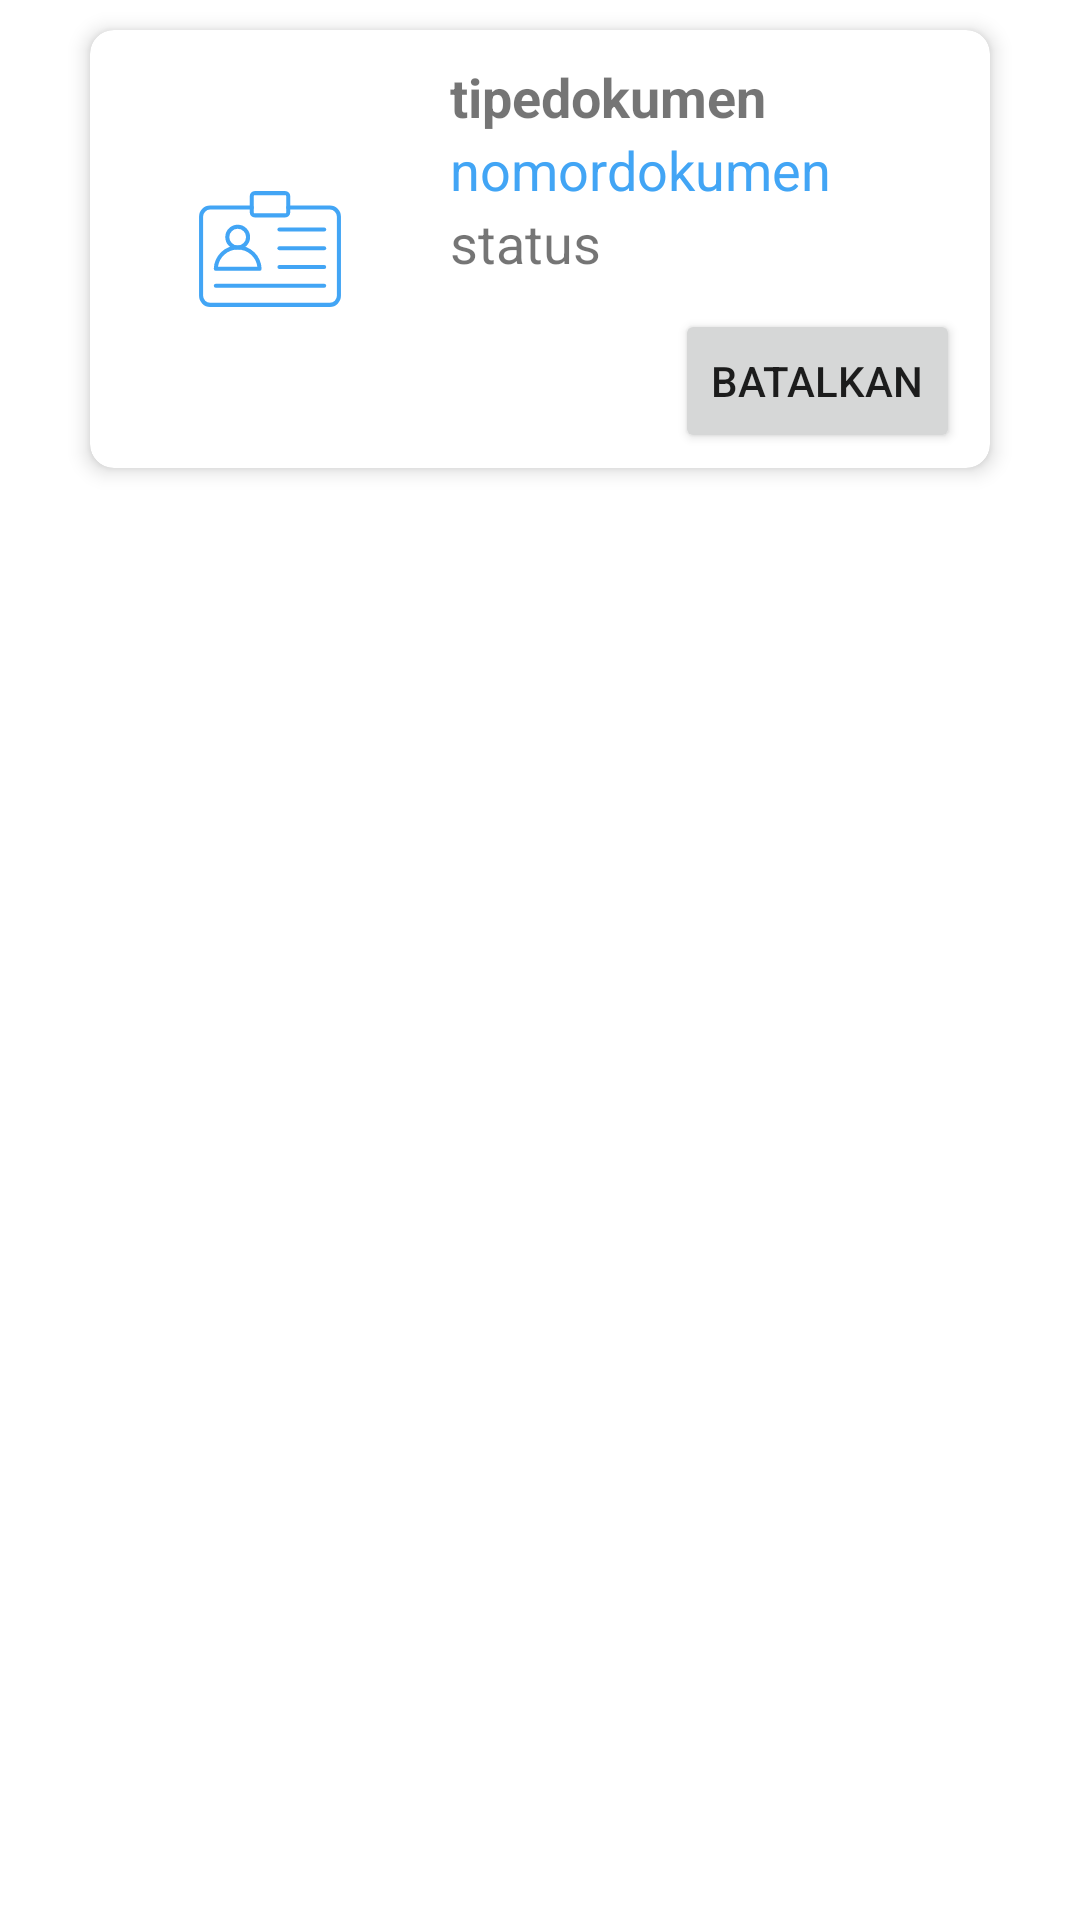

Reconstruct the res/layout file that produces this screen, plus the resources it refers to.
<!-- AndroidManifest.xml: application theme Theme.ERegist -->
<!-- res/layout/fragment_document_item.xml -->
<?xml version="1.0" encoding="utf-8"?>
<FrameLayout xmlns:android="http://schemas.android.com/apk/res/android"
    xmlns:app="http://schemas.android.com/apk/res-auto"
    android:layout_width="match_parent"
    android:layout_height="wrap_content">

    <androidx.cardview.widget.CardView
        android:layout_width="match_parent"
        android:layout_height="wrap_content"
        android:layout_marginVertical="10dp"
        android:layout_marginLeft="30dp"
        android:layout_marginRight="30dp"
        app:cardCornerRadius="8dp"
        app:cardElevation="4dp">

        <androidx.constraintlayout.widget.ConstraintLayout
            android:id="@+id/viewConstraintDocument"
            android:layout_width="match_parent"
            android:layout_height="match_parent">

            <ImageView
                android:id="@+id/ivType"
                android:layout_width="100dp"
                android:layout_height="50dp"
                android:layout_marginStart="10dp"
                android:contentDescription="@string/dashboard_buat_ktp"
                android:src="@drawable/ic_id_card"
                app:layout_constraintBottom_toBottomOf="parent"
                app:layout_constraintStart_toStartOf="parent"
                app:layout_constraintTop_toTopOf="parent" />

            <LinearLayout
                android:id="@+id/linearLayout2"
                android:layout_width="wrap_content"
                android:layout_height="wrap_content"
                android:layout_marginVertical="10dp"
                android:layout_marginStart="10dp"
                android:orientation="vertical"
                app:layout_constraintStart_toEndOf="@+id/ivType"
                app:layout_constraintTop_toTopOf="parent">

                <TextView
                    android:id="@+id/tvTipeDokumen"
                    android:layout_width="wrap_content"
                    android:layout_height="wrap_content"
                    android:text="tipedokumen"
                    android:textSize="18sp"
                    android:textStyle="bold" />

                <TextView
                    android:id="@+id/tvNomorDokumen"
                    android:layout_width="wrap_content"
                    android:layout_height="wrap_content"
                    android:text="nomordokumen"
                    android:textColor="@color/md_blue_400"
                    android:textSize="18sp" />

                <TextView
                    android:id="@+id/tvStatusDokumen"
                    android:layout_width="wrap_content"
                    android:layout_height="wrap_content"
                    android:text="status"
                    android:textSize="18sp" />
            </LinearLayout>

            <Button
                android:id="@+id/btnDocumentDelete"
                android:layout_width="wrap_content"
                android:layout_height="wrap_content"
                android:layout_marginTop="10dp"
                android:layout_marginBottom="5dp"
                android:layout_marginEnd="10dp"
                android:text="Batalkan"
                app:layout_constraintEnd_toEndOf="parent"
                app:layout_constraintTop_toBottomOf="@+id/linearLayout2"
                app:layout_constraintBottom_toBottomOf="parent" />

        </androidx.constraintlayout.widget.ConstraintLayout>
    </androidx.cardview.widget.CardView>
</FrameLayout>
<!-- resources referenced by this layout -->
<resources>
  <color name="md_blue_400">#42A5F5</color>
  <!-- drawable ic_id_card: vector/xml drawable (drawable, 2060 chars, omitted) -->
  <string name="dashboard_buat_ktp">Buat KTP</string>
  <style name="Theme.ERegist" parent="Theme.MaterialComponents.Light">
          
          <item name="colorPrimary">@color/md_blue_400</item>
          <item name="colorPrimaryVariant">@color/md_blue_300</item>
          <item name="colorOnPrimary">@color/white</item>
          
          <item name="colorSecondary">@color/md_light_blue_200</item>
          <item name="colorSecondaryVariant">@color/md_light_blue_700</item>
          <item name="colorOnSecondary">@color/black</item>
          
          <item name="android:statusBarColor" tools:targetApi="l">?attr/colorPrimaryVariant</item>
          
          <item name="toolbarStyle">@style/Theme.ERegist.ActionBarStyle</item>
          
      </style>
  <color name="md_blue_300">#64B5F6</color>
  <color name="white">#FFFFFFFF</color>
  <color name="md_light_blue_200">#81D4fA</color>
  <color name="md_light_blue_700">#0288D1</color>
  <color name="black">#FF000000</color>
  <style name="Theme.ERegist.ActionBarStyle" parent="Widget.MaterialComponents.Toolbar.Primary">
          <item name="android:background">?attr/colorPrimary</item>
      </style>
</resources>
